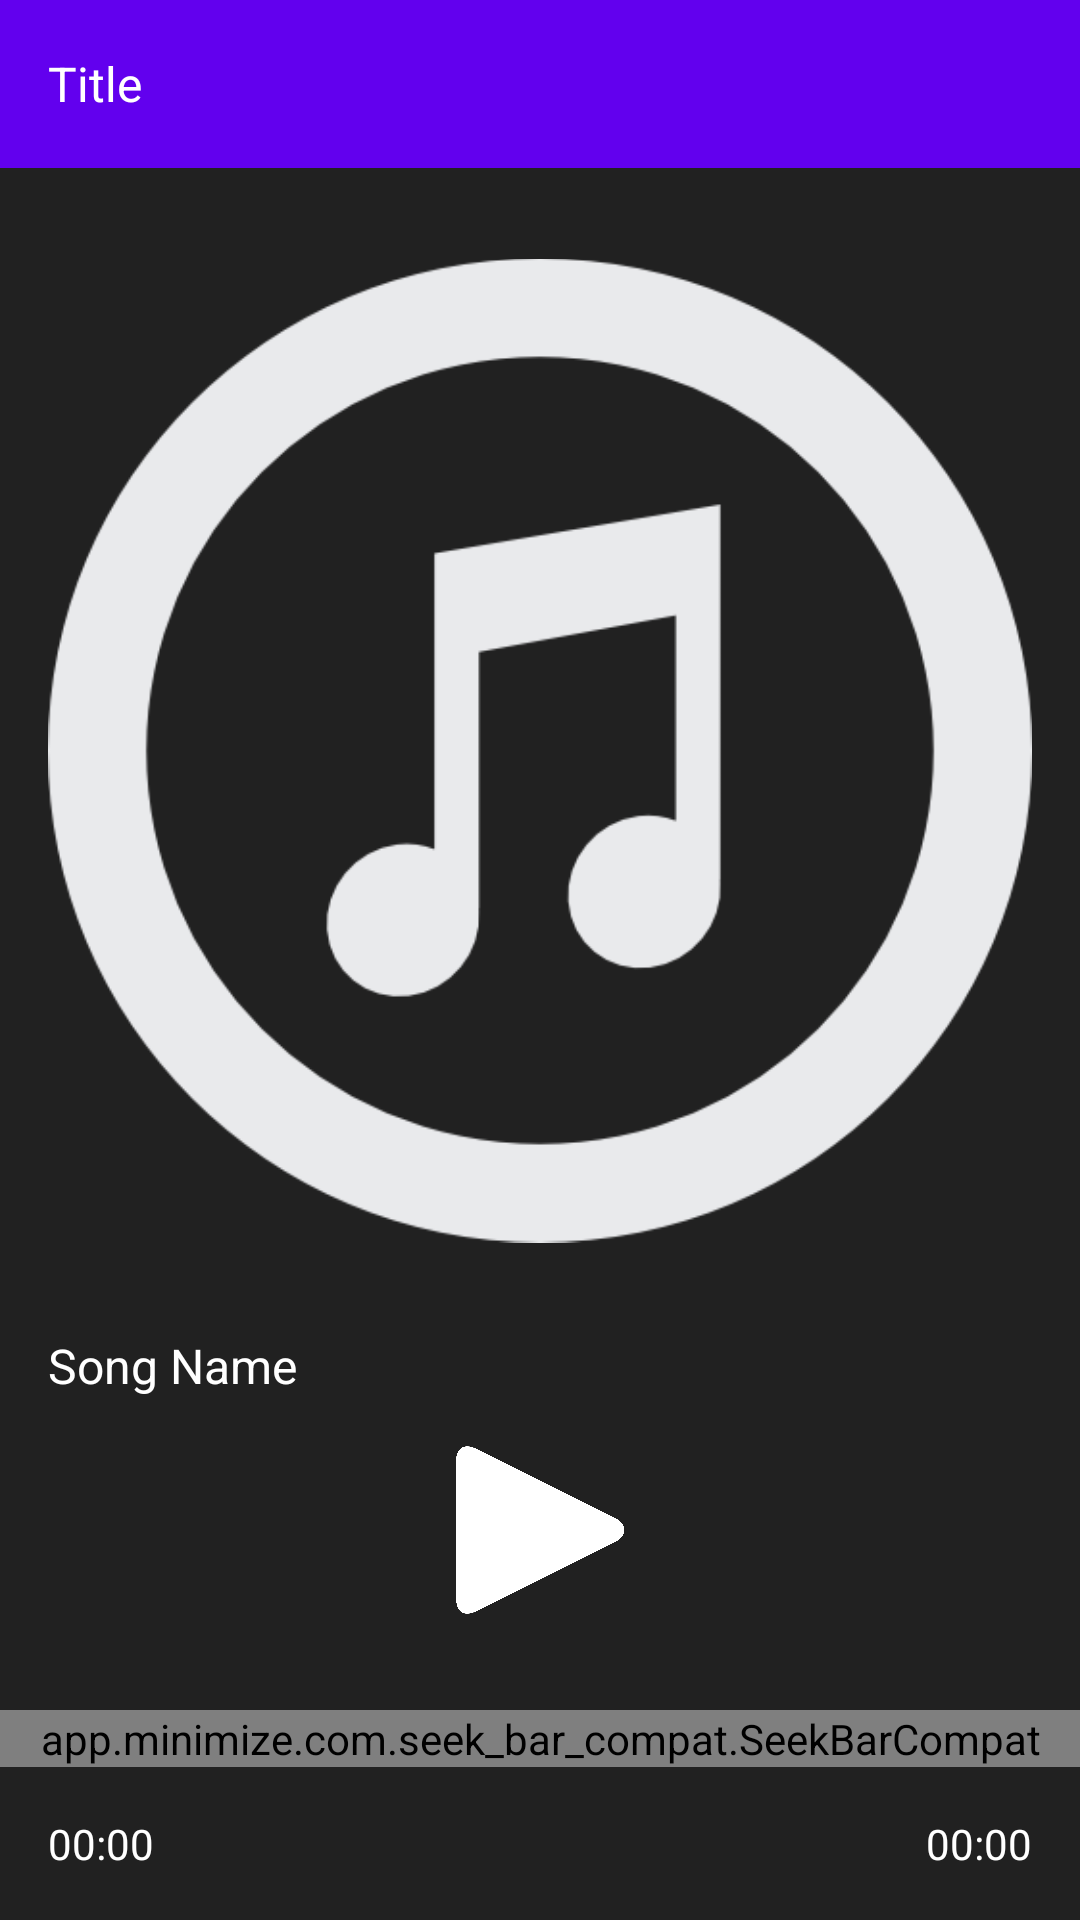

Produce the Android XML layout that renders to this screen, including the resource entries it uses.
<!-- AndroidManifest.xml: application theme AppTheme -->
<!-- res/layout/activity_player.xml -->
<?xml version="1.0" encoding="utf-8"?>
<RelativeLayout xmlns:android="http://schemas.android.com/apk/res/android"
    xmlns:app="http://schemas.android.com/apk/res-auto"
    xmlns:tools="http://schemas.android.com/tools"
    android:id="@+id/activity_radio_player"
    android:layout_width="match_parent"
    android:layout_height="match_parent"
    android:background="#212121"
    tools:context="com.yusufcakmak.exoplayersample.PlayerActivity">

    <android.support.v7.widget.Toolbar
        android:id="@+id/toolbar"
        android:layout_width="match_parent"
        android:layout_height="?attr/actionBarSize"
        android:background="@color/colorPrimary"
        android:theme="@style/AppTheme.AppBarOverlay"
        app:popupTheme="@style/AppTheme.PopupOverlay">

        <RelativeLayout
            android:layout_width="match_parent"
            android:layout_height="wrap_content">

            <TextView
                android:id="@+id/txtTitle"
                android:layout_width="wrap_content"
                android:layout_height="wrap_content"
                android:text="Title"
                android:textColor="#ffffff"
                android:textSize="16sp" />
        </RelativeLayout>
    </android.support.v7.widget.Toolbar>

    <RelativeLayout
        android:layout_width="match_parent"
        android:layout_height="match_parent"
        android:layout_below="@+id/toolbar">

        <ImageView
            android:id="@+id/imgMusic"
            android:layout_width="match_parent"
            android:layout_height="wrap_content"
            android:layout_above="@+id/txtSongName"
            android:layout_margin="16dp"
            android:src="@drawable/music"
            android:transitionName="songImage" />

        <TextView
            android:layout_marginLeft="16dp"
            android:id="@+id/txtSongName"
            android:layout_width="match_parent"
            android:layout_height="wrap_content"
            android:layout_above="@+id/imgPlay"
            android:layout_marginBottom="16dp"
            android:text="Song Name"
            android:textColor="#ffffff"
            android:textSize="16sp"
            android:transitionName="songName" />

        <ImageView
            android:id="@+id/imgPlay"
            android:layout_width="56dp"
            android:layout_height="56dp"
            android:layout_above="@+id/seekBar"
            android:layout_centerHorizontal="true"
            android:layout_marginBottom="32dp"
            android:src="@drawable/play" />

        <app.minimize.com.seek_bar_compat.SeekBarCompat
            android:id="@+id/seekBar"
            android:clickable="false"
            android:layout_width="match_parent"
            android:layout_height="wrap_content"
            android:layout_above="@+id/bottomView"
            android:layout_marginBottom="16dp"
            android:maxHeight="300sp"
            app:progressBackgroundColor="#d5d5d5"
            app:progressColor="@color/colorPrimary"
            app:thumbAlpha="10.0"
            app:thumbColor="@color/colorPrimary" />

        <RelativeLayout
            android:layout_marginBottom="16dp"
            android:id="@+id/bottomView"
            android:layout_width="match_parent"
            android:layout_height="wrap_content"
            android:layout_alignParentBottom="true">

            <TextView
                android:id="@+id/currentTime"
                android:layout_width="wrap_content"
                android:layout_height="wrap_content"
                android:layout_alignParentLeft="true"
                android:layout_marginLeft="16dp"
                android:text="00:00"
                android:textColor="#ffffff" />

            <TextView
                android:id="@+id/totalTime"
                android:layout_width="wrap_content"
                android:layout_height="wrap_content"
                android:layout_alignParentRight="true"
                android:layout_marginRight="16dp"
                android:text="00:00"
                android:textColor="#ffffff" />
        </RelativeLayout>
    </RelativeLayout>
</RelativeLayout>
<!-- resources referenced by this layout -->
<resources>
  <!-- drawable music: png bitmap (drawable, 12008 bytes) -->
  <!-- drawable play: png bitmap (drawable, 14677 bytes) -->
  <style name="AppTheme.AppBarOverlay" parent="ThemeOverlay.AppCompat.Dark.ActionBar" />
  <style name="AppTheme.PopupOverlay" parent="ThemeOverlay.AppCompat.Light" />
  <style name="AppTheme" parent="Theme.AppCompat.Light.NoActionBar">
          
          <item name="colorPrimary">@color/colorPrimary</item>
          <item name="colorPrimaryDark">@color/colorPrimaryDark</item>
          <item name="colorAccent">@color/colorAccent</item>
          <item name="android:windowNoTitle">true</item>
          <item name="android:windowBackground">@android:color/white</item>
      </style>
  <!-- not gathered from this repository: default colours our renderer supplied (Android Studio template values) -->
  <color name="colorPrimary">#FF6200EE</color>
  <color name="colorPrimaryDark">#FF3700B3</color>
  <color name="colorAccent">#FF03DAC5</color>
</resources>
